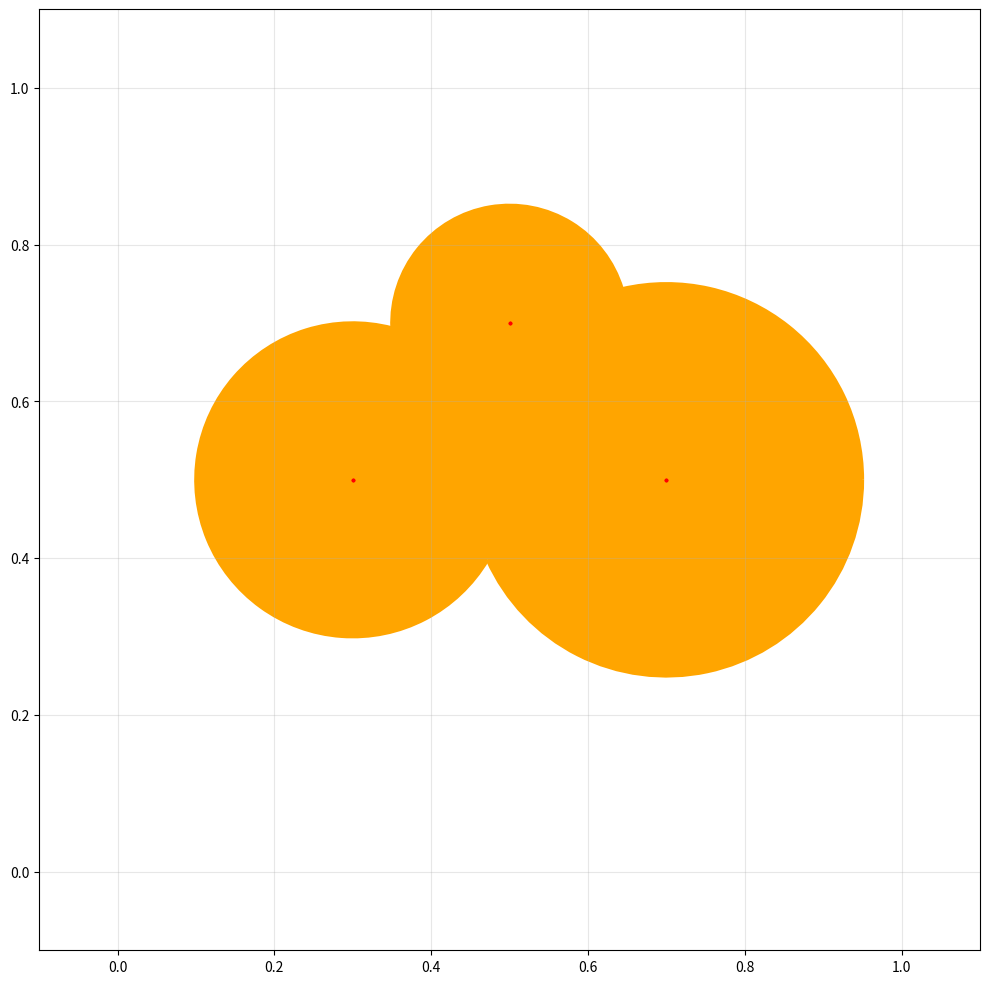

Source code (Python):
import numpy as np
import matplotlib.pyplot as plt

def angle_in_arc(angle, start, end):
    """Check if angle is within arc [start, end], handling wrap-around."""
    angle = normalize_angle(angle)
    if end < start:  # Wrap-around case
        return angle >= start or angle <= end
    else:
        return start <= angle <= end

def angle_in_arcs(angle, arcs):
    """Check if angle is within any of the arcs in the list."""
    angle = normalize_angle(angle)
    for start, end in arcs:
        if end > start and start <= angle <= end:
            return True
        elif end < start and (angle >= start or angle <= end):
            return True
    return False

def clamp_angle_to_arcs(angle, arcs):
    clamp_dist = float('inf')
    clamp_angle = None
    for start, end in arcs:
        if angle_in_arc(angle, start, end):
            clamp_angle = None
            break   # this gradient is already within a visible arc, no need to clamp
        start_diff = min((angle - start) % (2 * np.pi), (start - angle) % (2 * np.pi))
        end_diff = min((angle - end) % (2 * np.pi), (end - angle) % (2 * np.pi))
        if start_diff < clamp_dist:
            clamp_dist = start_diff
            clamp_angle = start
        if end_diff < clamp_dist:
            clamp_dist = end_diff
            clamp_angle = end
    return clamp_angle

def clamp_gradients_to_arcs(gradients, visible_arcs, degenerate_arcs, sdf_values, skip_degenerate=True):
    """
    Clamp the gradients to the visible arcs. For points with degenerate arcs, set the gradient directly toward the angle of the degenerate arc.
    Parameters:
    -----------
    gradients: (N, 2) array of gradient vectors at each point
    visible_arcs: a dictionary: point index -> list of visible arcs. visbible arcs[i] contains [(start_angle1, end_angle1), (start_angle2, end_angle2), ...]
        A collection of visible arcs that can be used to clamp the gradients.
    degenerate_arcs: a dictionary: point index -> list of degenerate arcs
        A collection of degenerate arcs that can be used to clamp the gradients.
    sdf_values: (N,) array of signed distance values, used to determine the direction of the gradient for degenerate arcs   
    Returns:
    --------
    clamped_gradients: (N, 2) array of clamped gradient vectors
    """
    for i in range(gradients.shape[0]):
        if skip_degenerate and i in degenerate_arcs:
            continue    # skip clamping for points with degenerate arcs, since we will set their gradients directly toward the angle later
        if i in degenerate_arcs:
            angle = degenerate_arcs[i]
            grad_direction = np.array([-np.cos(angle), -np.sin(angle)]) if sdf_values[i] > 0 else np.array([np.cos(angle), np.sin(angle)])
            gradients[i] = grad_direction
            continue    # skip clamping for points with degenerate arcs, since we have set their gradients directly toward the angle
        
        arcs = visible_arcs[i]
        if len(arcs) == 0:
            continue    # should not happen, but just in case
        angle = np.arctan2(gradients[i, 1], gradients[i, 0])
        if sdf_values[i] > 0:
            angle = (angle + np.pi) % (2 * np.pi)   # flip angle for points outside, since their gradients should point outward
        clamp_indices = set()
        clamp_angle = clamp_angle_to_arcs(angle, arcs)
        if clamp_angle is not None:
            if sdf_values[i] > 0:
                clamp_angle = (clamp_angle + np.pi) % (2 * np.pi)   # flip angle for points outside, since their gradients should point outward
            gradients[i] = np.array([np.cos(clamp_angle), np.sin(clamp_angle)])
            clamp_indices.add(i)
    return clamp_indices

def clamp_gradient_to_colinear_neighbors(gradients, colinear_neighbors, degenerate_arcs, sdf_points, sdf_values, clamp_indices=None):
    """
    Use the colinear neighbors to estimate the gradient. For points inside clamp_indices, we will use that estimated gradient to clamp into visible arcs.
    """
    for i, neighbors in colinear_neighbors.items():
        if len(neighbors) == 0:
            continue
        if i in degenerate_arcs:
            continue    # skip clamping for points with degenerate arcs, since we will set their gradients directly toward the angle later
        if clamp_indices is not None and i not in clamp_indices:
            continue    # only clamp points that are outside visible arcs, for other points we keep their original gradients since they are already within visible arcs
        neighbor_points = sdf_points[neighbors]
        neighbor_sdf = sdf_values[neighbors]
        diffs = neighbor_points - sdf_points[i]
        sdf_diffs = neighbor_sdf - sdf_values[i]
        if len(diffs) >= 2 and np.linalg.matrix_rank(diffs, tol=1e-8) < 2:
            # Rank-deficient: project onto the available direction
            direction = diffs[0] / (np.linalg.norm(diffs[0]) + 1e-10)
            projections = diffs @ direction
            slope = np.linalg.lstsq(projections.reshape(-1, 1), sdf_diffs, rcond=None)[0][0]
            grad = slope * direction
        else:
            grad, _, _, _ = np.linalg.lstsq(diffs, sdf_diffs, rcond=None)
        gradients[i] = grad
    return gradients

def get_short_arcs(visible_arcs, tol=1e-8):
    """
    For each circle's visible arcs, if it contains only a degenerate arc (length < tol), record it.
    
    Parameters:
    -----------
    visible_arcs : list of lists
        For each circle i, visible_arcs[i] contains [(start_angle1, end_angle1), (start_angle2, end_angle2), ...]
    tol : float
        Tolerance to consider arcs as degenerate
    
    Returns:
    --------
    degenerate_arcs : dict
        Dictionary mapping circle index to its degenerate arc's median angle (if any)
    """
    degenerate_arcs = {}
    
    for i, arcs in enumerate(visible_arcs):
        if not arcs:
            continue
        
        if len(arcs) == 1:
            start_angle, end_angle = arcs[0]
            length = end_angle - start_angle
            if length < tol:
                degenerate_arcs[i] = (start_angle + end_angle) / 2.0 # there is no wrap-around case for degenerate arcs, so this is safe
    
    return degenerate_arcs

def compute_visible_arcs(sdf_points, sdf_values, tol=1e-8):
    """
    For each circle (center=sdf_point, radius=|sdf_value|), compute the visible arcs
    that are not occluded by other circles. 
    Notes: every circle will have at least one visible arc, even if it's very small, due to the tolerance.
    
    Parameters:
    -----------
    sdf_points : (N, 2) array
        Centers of circles
    sdf_values : (N,) array
        Signed radii of circles (use absolute value)
    
    Returns:
    --------
    visible_arcs : list of lists
        For each circle i, visible_arcs[i] contains [(start_angle1, end_angle1), (start_angle2, end_angle2), ...]
        Angles are in radians, in range [0, 2π]
    """
    from scipy.spatial import KDTree
    
    n_circles = len(sdf_points)
    radii = np.abs(sdf_values)
    TWO_PI = 2.0 * np.pi
    
    # Pre-compute pairwise candidate occluders using KDTree
    max_radius = np.max(radii)
    tree = KDTree(sdf_points)
    
    # Pre-compute all pairwise distances and angles for candidate pairs
    # For each circle i, only circles within dist < radius_i + radius_j can occlude
    # Upper bound: dist < radius_i + max_radius
    # We query with max possible radius: max_radius + max_radius
    candidates = tree.query_ball_tree(tree, r=2 * max_radius)
    
    visible_arcs = []
    
    for i in range(n_circles):
        center_i = sdf_points[i]
        radius_i = radii[i]
        
        # Start with full circle [0, 2π]
        visible_intervals = [(0.0, TWO_PI)]
        
        # Only check candidate occluders from KDTree
        for j in candidates[i]:
            if i == j:
                continue
            if not visible_intervals:
                break  # Already fully occluded
            
            radius_j = radii[j]
            vec_ij = sdf_points[j] - center_i
            dist_ij = np.sqrt(vec_ij[0]*vec_ij[0] + vec_ij[1]*vec_ij[1])
            
            # Quick rejection tests (inlined from compute_occlusion_interval)
            if dist_ij >= radius_i + radius_j:
                continue  # Circles are separate
            
            if dist_ij < 1e-10:
                # Concentric
                if radius_j >= radius_i:
                    visible_intervals = []
                continue
            if radius_j - tol <= dist_ij + radius_i <= radius_j + tol:
                # Circle i is just touching circle j from inside
                angle_to_j = np.arctan2(vec_ij[1], vec_ij[0])
                visible_intervals = [(angle_to_j, angle_to_j)]
                continue
            
            if dist_ij + radius_j < radius_i + tol:
                continue  # Circle j inside circle i, no occlusion. It should not happen to SDF
            
            # Compute occlusion interval
            angle_to_j = np.arctan2(vec_ij[1], vec_ij[0])
            cos_half = (radius_i*radius_i + dist_ij*dist_ij - radius_j*radius_j) / (2.0 * radius_i * dist_ij)
            if cos_half > 1.0:
                cos_half = 1.0
            elif cos_half < -1.0:
                cos_half = -1.0
            half_angle = np.arccos(cos_half)
            
            start_occ = (angle_to_j - half_angle) % TWO_PI
            end_occ = (angle_to_j + half_angle) % TWO_PI
            
            visible_intervals = subtract_intervals(visible_intervals, (start_occ, end_occ))
        
        visible_arcs.append(visible_intervals)
    
    return visible_arcs


def compute_occlusion_interval(center_i, radius_i, center_j, radius_j):
    """
    Compute the angular interval on circle i that is occluded by circle j.
    
    Returns:
    --------
    (start_angle, end_angle) or None if no occlusion
    Angles are in [0, 2π], may wrap around
    """
    # Vector from i to j
    vec_ij = center_j - center_i
    dist_ij = np.linalg.norm(vec_ij)
    
    if dist_ij < 1e-10:
        # Circles are concentric
        if radius_j >= radius_i:
            # Circle j completely covers circle i
            return (0.0, 2.0 * np.pi)
        else:
            return None
    
    # Check if circle j occludes any part of circle i
    # A point on circle i is occluded if it's inside circle j
    
    # If circles don't intersect or touch, check if one contains the other
    if dist_ij >= radius_i + radius_j:
        # Circles are separate, no occlusion
        return None
    
    if dist_ij + radius_i <= radius_j:
        # Circle i is completely inside circle j
        return (0.0, 2.0 * np.pi)
    
    if dist_ij + radius_j <= radius_i:
        # Circle j is completely inside circle i, no occlusion
        return None
    
    # Circles intersect - compute the angular range of occlusion
    # Points on circle i that are inside circle j
    
    # Angle to center of circle j from center of circle i
    angle_to_j = np.arctan2(vec_ij[1], vec_ij[0])
    
    # Using law of cosines to find the angular half-width of occlusion
    # For a point at angle θ on circle i, distance to center j is:
    # d^2 = radius_i^2 + dist_ij^2 - 2*radius_i*dist_ij*cos(θ - angle_to_j)
    # Point is inside circle j if d < radius_j
    
    # At the boundary: radius_i^2 + dist_ij^2 - 2*radius_i*dist_ij*cos(θ) = radius_j^2
    # cos(θ) = (radius_i^2 + dist_ij^2 - radius_j^2) / (2*radius_i*dist_ij)
    
    cos_half_angle = (radius_i**2 + dist_ij**2 - radius_j**2) / (2 * radius_i * dist_ij)
    
    # Clamp to valid range
    cos_half_angle = np.clip(cos_half_angle, -1.0, 1.0)
    half_angle = np.arccos(cos_half_angle)
    
    # The occluded interval is centered at angle_to_j
    start_angle = angle_to_j - half_angle
    end_angle = angle_to_j + half_angle
    
    # Normalize to [0, 2π]
    start_angle = normalize_angle(start_angle)
    end_angle = normalize_angle(end_angle)
    
    return (start_angle, end_angle)


def normalize_angle(angle):
    """Normalize angle to [0, 2π]"""
    while angle < 0:
        angle += 2 * np.pi
    while angle >= 2 * np.pi:
        angle -= 2 * np.pi
    return angle


def subtract_intervals(intervals, occluded, tol=1e-8):
    """
    Subtract occluded interval from list of visible intervals.
    Handles wrap-around at 0/2π.
    """
    if occluded is None:
        return intervals
    
    start_occ, end_occ = occluded
    new_intervals = []
    
    # Handle wrap-around case
    wraps = end_occ < start_occ
    
    for start_vis, end_vis in intervals:
        if wraps:
            # Occluded interval wraps around: [start_occ, 2π] and [0, end_occ]
            # This is equivalent to NOT being in (end_occ, start_occ)
            if start_vis >= end_occ and end_vis <= start_occ:
                # Completely in the visible gap
                new_intervals.append((start_vis, end_vis))
            elif start_vis < end_occ and end_vis <= start_occ:
                # Starts in occluded, ends in visible
                if end_vis + tol > end_occ:
                    new_intervals.append((min(end_occ, end_vis), end_vis))
            elif start_vis >= end_occ and end_vis > start_occ:
                # Starts in visible, ends in occluded
                if start_vis - tol < start_occ:
                    new_intervals.append((start_vis, max(start_vis, start_occ)))
            else:
                # Completely occluded or split
                if start_vis < end_occ and end_vis > start_occ:
                    # Split into two parts
                    if end_vis > end_occ:
                        new_intervals.append((end_occ, start_occ))
        else:
            # Normal case: occluded interval doesn't wrap
            if end_vis <= start_occ or start_vis >= end_occ:
                # No overlap
                new_intervals.append((start_vis, end_vis))
            elif start_vis - tol < start_occ and end_vis + tol > end_occ:
                # Visible interval contains occluded - split into two
                if start_vis < start_occ:
                    new_intervals.append((start_vis, start_occ))
                else:
                    new_intervals.append((start_vis, start_vis))  # Degenerate interval
                if end_vis > end_occ:
                    new_intervals.append((end_occ, end_vis))
                else:
                    new_intervals.append((end_vis, end_vis))  # Degenerate interval
            elif start_vis - tol < start_occ < end_vis:
                # Partial overlap on right
                if start_vis < start_occ:
                    new_intervals.append((start_vis, start_occ))
                else:
                    new_intervals.append((start_vis, start_vis))  # Degenerate interval
            elif start_vis < end_occ < end_vis + tol:
                # Partial overlap on left
                if end_vis > end_occ:
                    new_intervals.append((end_occ, end_vis))
                else:
                    new_intervals.append((end_vis, end_vis))  # Degenerate interval
            # else: completely occluded, don't add
    
    return new_intervals


def intervals_to_points(center, radius, intervals, num_points_per_arc=50):
    """
    Convert angular intervals to actual 2D points on the circle.
    """
    all_points = []
    
    for start_angle, end_angle in intervals:
        # Handle wrap-around
        if end_angle < start_angle:
            end_angle += 2 * np.pi
        
        # Generate points
        n_pts = max(3, int(num_points_per_arc * (end_angle - start_angle) / (2 * np.pi)))
        angles = np.linspace(start_angle, end_angle, n_pts)
        
        points = center + radius * np.column_stack([np.cos(angles), np.sin(angles)])
        all_points.append(points)
    
    if all_points:
        return np.vstack(all_points)
    else:
        return np.empty((0, 2))
    
def find_arcs_neighbors(centers, radii, arcs, tol=1e-2):
    """
    For each circle, find neighboring circles that have spatially overlapping visible arcs.
    
    Parameters:
    -----------
    centers : (N, 2) array
        Centers of circles
    radii : (N,) array
        Radii of circles
    arcs : list of lists
        For each circle, list of (start_angle, end_angle) tuples
    tol : float
        Tolerance for spatial proximity
    
    Returns:
    --------
    neighbors : list of lists
        For each circle i, list of indices j of neighboring circles
    """
    n_circles = len(centers)
    neighbors = [[] for _ in range(n_circles)]
    
    for i in range(n_circles):
        arcs_i = arcs[i]
        center_i = centers[i]
        radius_i = radii[i]
        
        for j in range(n_circles):
            if i == j:
                continue
            if np.linalg.norm(centers[i] - centers[j]) > (radii[i] + radii[j] + tol):
                continue  # Too far apart to overlap
            arcs_j = arcs[j]
            center_j = centers[j]
            radius_j = radii[j]
            
            # Calculate angle from i to j and from j to i
            vec_ij = center_j - center_i
            angle_i_to_j = np.arctan2(vec_ij[1], vec_ij[0])
            angle_i_to_j = normalize_angle(angle_i_to_j)
            angle_j_to_i = normalize_angle(angle_i_to_j + np.pi)
            
            # Check if any arc from i is close to any arc from j
            found_overlap = False
            for start_i, end_i in arcs_i:
                if found_overlap:
                    break
                
                # Get boundary points of arc i
                pt_start_i = center_i + radius_i * np.array([np.cos(start_i), np.sin(start_i)])
                pt_end_i = center_i + radius_i * np.array([np.cos(end_i), np.sin(end_i)])
                
                for start_j, end_j in arcs_j:
                    # Get boundary points of arc j
                    pt_start_j = center_j + radius_j * np.array([np.cos(start_j), np.sin(start_j)])
                    pt_end_j = center_j + radius_j * np.array([np.cos(end_j), np.sin(end_j)])
                    
                    # Check if closest point on arc i towards j is in arc i
                    # and closest point on arc j towards i is in arc j
                    if angle_in_arc(angle_i_to_j, start_i, end_i) and angle_in_arc(angle_j_to_i, start_j, end_j):
                        neighbors[i].append(j)
                        found_overlap = True
                        break
                    
                    # Also check pairwise distances between boundary points
                    distances = [
                        np.linalg.norm(pt_start_i - pt_start_j),
                        np.linalg.norm(pt_start_i - pt_end_j),
                        np.linalg.norm(pt_end_i - pt_start_j),
                        np.linalg.norm(pt_end_i - pt_end_j)
                    ]
                    if min(distances) < tol:
                        neighbors[i].append(j)
                        found_overlap = True
                        break
    
    return neighbors

def interpolate_sdf(sdf_points, sdf_values, points, method='bilinear'):
    """
    Interpolate SDF values at given points using bilinear interpolation.
    Assumes sdf_points form a regular grid generated by 
    [[x, y] for x in np.linspace(0,1,n) for y in np.linspace(0,1,n)].
    
    Parameters:
    -----------
    sdf_points : (N, 2) array — grid points (must be regular grid)
    sdf_values : (N,) array — SDF values at grid points
    points : (M, 2) array — query points
    
    Returns:
    --------
    interpolated_sdf: (M,) array
    """
    # Determine grid parameters from sdf_points
    xs = np.unique(sdf_points[:, 0])
    ys = np.unique(sdf_points[:, 1])
    nx, ny = len(xs), len(ys)
    dx = xs[1] - xs[0] if nx > 1 else 1.0
    dy = ys[1] - ys[0] if ny > 1 else 1.0
    x_min, y_min = xs[0], ys[0]
    
    # Reshape sdf_values to grid: grid[ix, iy]
    # sdf_points is ordered as [[x0,y0],[x0,y1],...,[x1,y0],[x1,y1],...]
    grid = sdf_values.reshape(nx, ny)
    
    interpolated_sdf = np.zeros(len(points))
    
    if method == 'cubic':
        from scipy.interpolate import griddata
        interpolated_sdf = griddata(sdf_points, sdf_values, points, method='cubic',
                                    fill_value=np.mean(sdf_values))
        return interpolated_sdf
    
    for i, pt in enumerate(points):
        x, y = pt
        
        # Find grid cell indices
        ix = (x - x_min) / dx
        iy = (y - y_min) / dy
        
        # Clamp to valid range
        ix0 = int(np.floor(ix))
        iy0 = int(np.floor(iy))
        ix0 = np.clip(ix0, 0, nx - 2)
        iy0 = np.clip(iy0, 0, ny - 2)
        ix1 = ix0 + 1
        iy1 = iy0 + 1
        
        # Local coordinates within the cell [0, 1]
        tx = (x - xs[ix0]) / dx
        ty = (y - ys[iy0]) / dy
        tx = np.clip(tx, 0.0, 1.0)
        ty = np.clip(ty, 0.0, 1.0)
        
        # Bilinear interpolation
        Q11 = grid[ix0, iy0]  # (x1, y1)
        Q12 = grid[ix0, iy1]  # (x1, y2)
        Q21 = grid[ix1, iy0]  # (x2, y1)
        Q22 = grid[ix1, iy1]  # (x2, y2)
        
        interpolated_sdf[i] = (Q11 * (1 - tx) * (1 - ty) +
                               Q21 * tx * (1 - ty) +
                               Q12 * (1 - tx) * ty +
                               Q22 * tx * ty)
    
    return interpolated_sdf

def visualize_visible_arcs(sdf_points, sdf_values, visible_arcs, original_shape=None, fig=None, ax=None):
    """
    Visualize the circles and their visible arcs.
    If fig and ax are provided, draw on the existing axes instead of creating a new figure.
    Parameters:
    -----------
    sdf_points : (N, 2) array
        Centers of circles
    sdf_values : (N,) array
        Signed radii of circles
    visible_arcs : list of lists
        For each circle, list of (start_angle, end_angle) tuples
    original_shape : (M, 2) array, optional
        Original shape to overlay
    fig : matplotlib.figure.Figure, optional
        Figure to draw on
    ax : matplotlib.axes.Axes, optional
        Axes to draw on
    Returns:
    --------
    fig, ax : matplotlib figure and axes
    """
    from matplotlib.patches import Arc
    
    if ax is None:
        fig, ax = plt.subplots(figsize=(10, 10))
    
    radii = np.abs(sdf_values)
    
    # Draw visible arcs using Arc patches
    # Define a color map, if the sdf is negative (inside), use one color, else another
    colors = []
    for val in sdf_values:
        if val < 0:
            colors.append('green')  # Inside
        else:
            colors.append('orange')  # Outside
    for i, arcs in enumerate(visible_arcs):
        center = sdf_points[i]
        radius = radii[i]
        
        for start_angle, end_angle in arcs:
            # Convert radians to degrees
            start_deg = np.degrees(start_angle)
            end_deg = np.degrees(end_angle)
            
            # Handle wrap-around: if end < start, the arc crosses 0
            if end_deg < start_deg:
                # Split into two arcs: [start, 360] and [0, end]
                arc1 = Arc(xy=center, width=2*radius, height=2*radius,
                          angle=0, theta1=start_deg, theta2=360,
                          color=colors[i], linewidth=2.5)
                arc2 = Arc(xy=center, width=2*radius, height=2*radius,
                          angle=0, theta1=0, theta2=end_deg,
                          color=colors[i], linewidth=2.5)
                ax.add_patch(arc1)
                ax.add_patch(arc2)
            else:
                arc = Arc(xy=center, width=2*radius, height=2*radius,
                         angle=0, theta1=start_deg, theta2=end_deg,
                         color=colors[i], linewidth=2.5)
                ax.add_patch(arc)
    
    # Draw centers
    ax.scatter(sdf_points[:, 0], sdf_points[:, 1], c='red', s=3, zorder=5, label='Centers')
    
    # Draw original shape if provided
    if original_shape is not None:
        ax.plot(original_shape[:, 0], original_shape[:, 1], 'b-', linewidth=1, label='Original Shape')
    
    ax.set_aspect('equal')
    ax.set_xlim(-0.1, 1.1)
    ax.set_ylim(-0.1, 1.1)
    ax.grid(True, alpha=0.3)
    # ax.legend(bbox_to_anchor=(1.05, 1), loc='upper left')
    plt.tight_layout()
    return fig, ax

def visualize_circles(sdf_points, sdf_values, fig=None, ax=None):
    """
    Visualize all circles (not just visible arcs) for debugging.
    """
    from matplotlib.patches import Circle
    
    if ax is None:
        fig, ax = plt.subplots(figsize=(10, 10))
    
    radii = np.abs(sdf_values)
    
    for i in range(len(sdf_points)):
        center = sdf_points[i]
        radius = radii[i]
        face_color = 'green' if sdf_values[i] < 0 else 'orange'
        circle = Circle(center, radius, facecolor=face_color)
        ax.add_patch(circle)
    
    ax.scatter(sdf_points[:, 0], sdf_points[:, 1], c='red', s=3, zorder=5, label='Centers')
    
    ax.set_aspect('equal')
    ax.set_xlim(-0.1, 1.1)
    ax.set_ylim(-0.1, 1.1)
    ax.grid(True, alpha=0.3)
    # ax.legend(bbox_to_anchor=(1.05, 1), loc='upper left')
    plt.tight_layout()
    return fig, ax

# Test function
if __name__ == "__main__":
    # Simple test with 3 circles
    sdf_points = np.array([
        [0.3, 0.5],
        [0.7, 0.5],
        [0.5, 0.7]
    ])
    sdf_values = np.array([0.2, 0.25, 0.15])
    
    visible_arcs = compute_visible_arcs(sdf_points, sdf_values)
    
    print("Visible arcs (in radians):")
    for i, arcs in enumerate(visible_arcs):
        print(f"Circle {i}: {arcs}")
    
    fig, ax = visualize_visible_arcs(sdf_points, sdf_values, visible_arcs)
    fig, ax = visualize_circles(sdf_points, sdf_values, fig, ax)
    plt.show()
